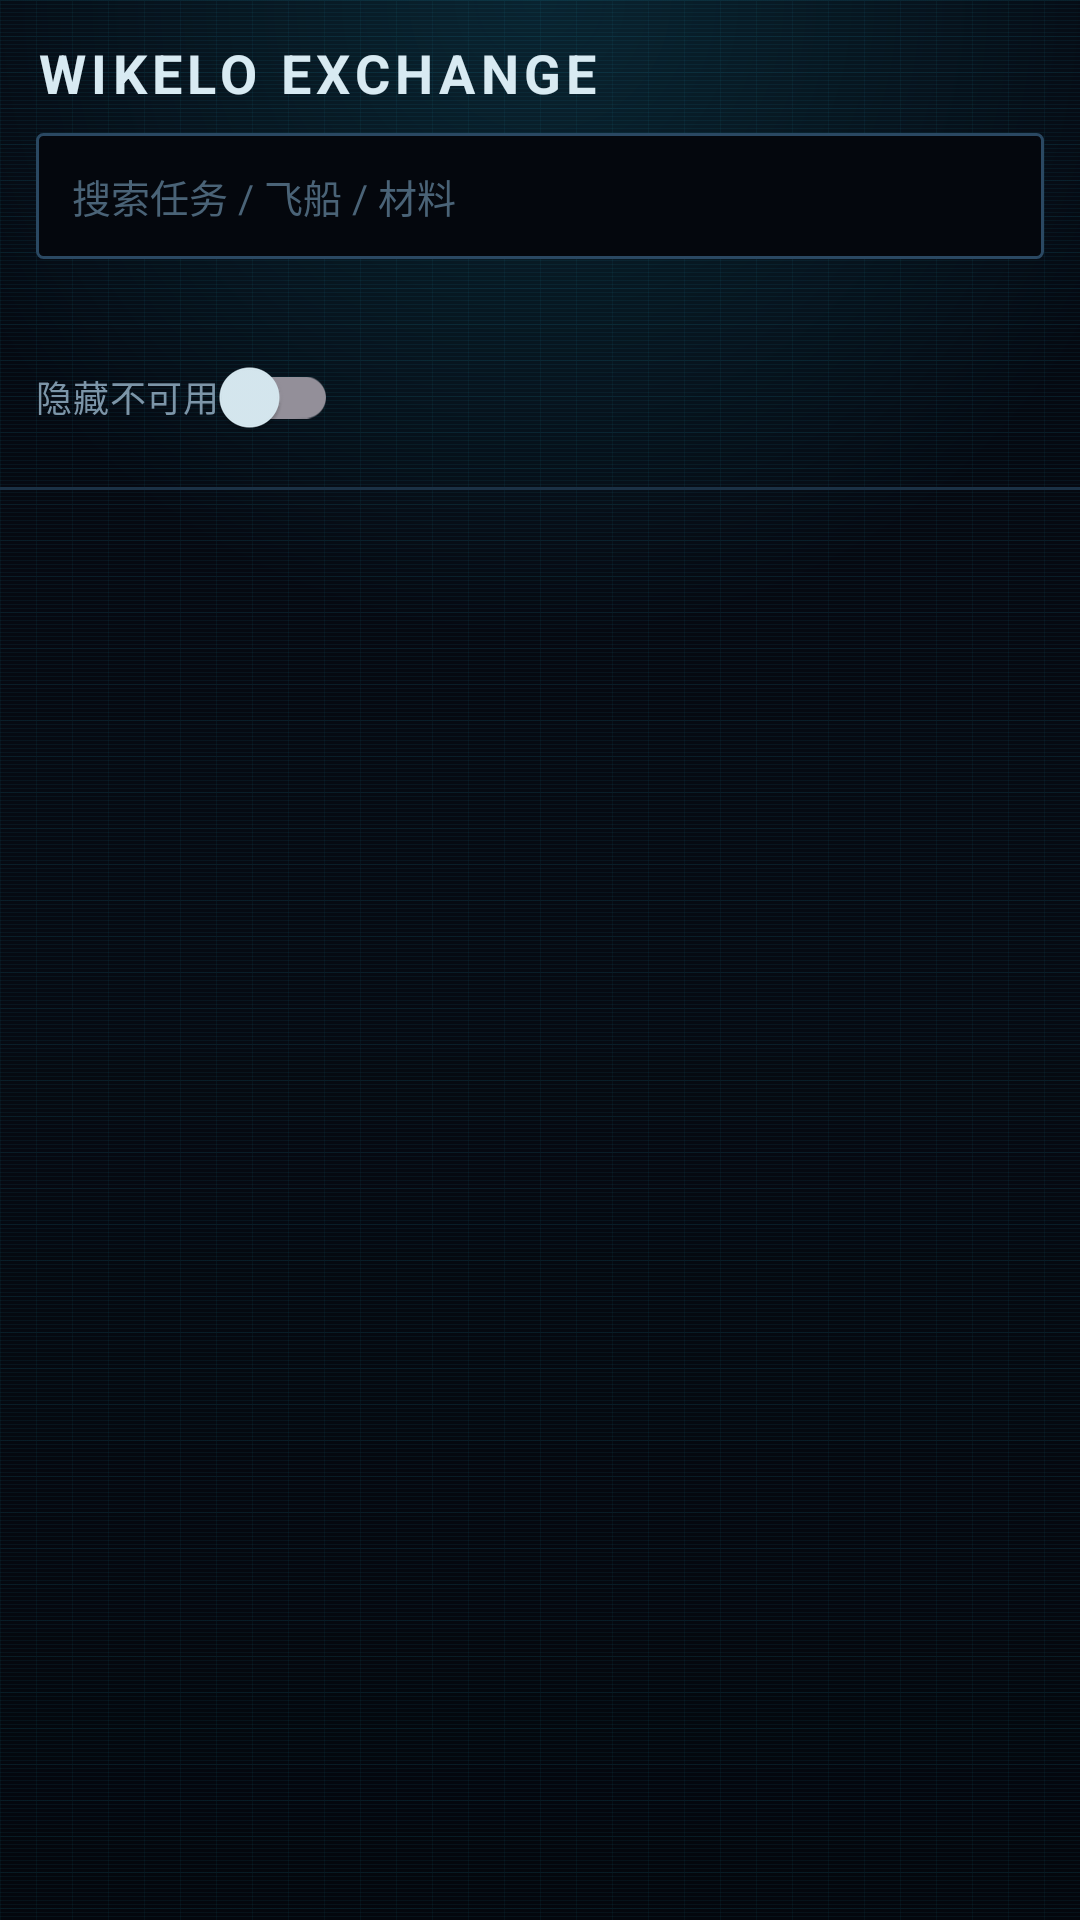

Reconstruct the res/layout file that produces this screen, plus the resources it refers to.
<!-- AndroidManifest.xml: application theme Theme.Bug公民 -->
<!-- res/layout/fragment_wikelo.xml -->
<?xml version="1.0" encoding="utf-8"?>
<LinearLayout xmlns:android="http://schemas.android.com/apk/res/android"
    xmlns:tools="http://schemas.android.com/tools"
    android:layout_width="match_parent"
    android:layout_height="match_parent"
    android:background="@drawable/hud_screen_bg"
    android:orientation="vertical">

    
    <LinearLayout
        android:layout_width="match_parent"
        android:layout_height="wrap_content"
        android:orientation="vertical"
        android:paddingHorizontal="12dp"
        android:paddingTop="12dp"
        android:paddingBottom="6dp">

        <LinearLayout
            android:layout_width="match_parent"
            android:layout_height="wrap_content"
            android:gravity="center_vertical"
            android:orientation="horizontal">

            <TextView
                android:layout_width="0dp"
                android:layout_height="wrap_content"
                android:layout_weight="1"
                android:letterSpacing="0.1"
                android:text="WIKELO EXCHANGE"
                android:textColor="@color/sc_text"
                android:textSize="18sp"
                android:textStyle="bold" />

            <TextView
                android:id="@+id/tv_version"
                android:layout_width="wrap_content"
                android:layout_height="wrap_content"
                android:fontFamily="monospace"
                android:textColor="@color/sc_text_dim"
                android:textSize="10sp"
                tools:text="4.8.0 LIVE V1 · 85" />
        </LinearLayout>

        <EditText
            android:id="@+id/et_search"
            android:layout_width="match_parent"
            android:layout_height="42dp"
            android:layout_marginTop="8dp"
            android:background="@drawable/input_bg"
            android:hint="搜索任务 / 飞船 / 材料"
            android:imeOptions="actionSearch"
            android:inputType="text"
            android:paddingHorizontal="12dp"
            android:textColor="@color/sc_text"
            android:textColorHint="@color/sc_text_dim"
            android:textSize="13sp" />

        <HorizontalScrollView
            android:layout_width="match_parent"
            android:layout_height="wrap_content"
            android:layout_marginTop="8dp"
            android:scrollbars="none">

            <LinearLayout
                android:id="@+id/bar_branch"
                android:layout_width="wrap_content"
                android:layout_height="wrap_content"
                android:orientation="horizontal" />
        </HorizontalScrollView>

        <HorizontalScrollView
            android:layout_width="match_parent"
            android:layout_height="wrap_content"
            android:layout_marginTop="6dp"
            android:scrollbars="none">

            <LinearLayout
                android:id="@+id/bar_category"
                android:layout_width="wrap_content"
                android:layout_height="wrap_content"
                android:orientation="horizontal" />
        </HorizontalScrollView>

        <LinearLayout
            android:layout_width="match_parent"
            android:layout_height="wrap_content"
            android:layout_marginTop="8dp"
            android:gravity="center_vertical"
            android:orientation="horizontal">

            <androidx.appcompat.widget.SwitchCompat
                android:id="@+id/sw_hide_unavailable"
                android:layout_width="wrap_content"
                android:layout_height="wrap_content"
                android:text="隐藏不可用"
                android:textColor="@color/sc_text_mid"
                android:textSize="12sp" />

            <TextView
                android:layout_width="0dp"
                android:layout_height="wrap_content"
                android:layout_weight="1"
                android:layout_marginStart="12dp"
                android:fontFamily="monospace"
                android:gravity="end"
                android:textColor="@color/sc_text_dim"
                android:textSize="11sp"
                android:id="@+id/tv_count"
                tools:text="73 / 85" />
        </LinearLayout>
    </LinearLayout>

    <View
        android:layout_width="match_parent"
        android:layout_height="1dp"
        android:background="@color/sc_line" />

    <androidx.recyclerview.widget.RecyclerView
        android:id="@+id/rv_list"
        android:layout_width="match_parent"
        android:layout_height="0dp"
        android:layout_weight="1"
        android:clipToPadding="false"
        android:paddingHorizontal="12dp"
        android:paddingTop="10dp"
        android:paddingBottom="20dp"
        android:scrollbars="vertical" />

    <TextView
        android:id="@+id/tv_empty"
        android:layout_width="match_parent"
        android:layout_height="wrap_content"
        android:layout_gravity="center"
        android:gravity="center"
        android:padding="40dp"
        android:text="没有匹配的兑换"
        android:textColor="@color/sc_text_dim"
        android:textSize="14sp"
        android:visibility="gone"
        tools:visibility="visible" />
</LinearLayout>
<!-- resources referenced by this layout -->
<resources>
  <color name="sc_line">#1B3145</color>
  <color name="sc_text">#D8EAF2</color>
  <color name="sc_text_dim">#4A6377</color>
  <color name="sc_text_mid">#7C95A8</color>
  <!-- drawable hud_screen_bg (drawable) -->
  <?xml version="1.0" encoding="utf-8"?>
  <layer-list xmlns:android="http://schemas.android.com/apk/res/android">
      
      <item>
          <shape android:shape="rectangle">
              <gradient
                  android:angle="270"
                  android:startColor="#050810"
                  android:centerColor="#060A12"
                  android:endColor="#04070D"
                  android:type="linear" />
          </shape>
      </item>
      <item>
          <bitmap
              android:src="@drawable/tex_grid"
              android:tileMode="repeat" />
      </item>
      <item>
          <bitmap
              android:src="@drawable/tex_scanlines"
              android:tileMode="repeat" />
      </item>
      
      <item>
          <shape android:shape="rectangle">
              <gradient
                  android:type="radial"
                  android:centerX="0.5"
                  android:centerY="0.0"
                  android:gradientRadius="640"
                  android:startColor="#2221D4FF"
                  android:endColor="#0021D4FF" />
          </shape>
      </item>
  </layer-list>
  <!-- drawable input_bg (drawable) -->
  <?xml version="1.0" encoding="utf-8"?>
  <shape xmlns:android="http://schemas.android.com/apk/res/android"
      android:shape="rectangle">
      <solid android:color="@color/sc_bg_deep" />
      <corners android:radius="2dp" />
      <stroke android:color="@color/sc_line2" android:width="1dp" />
  </shape>
  <style name="Theme.Bug公民" parent="Base.Theme.Bug公民" />
  <!-- drawable tex_grid: png bitmap (drawable-nodpi, 116 bytes) -->
  <!-- drawable tex_scanlines: png bitmap (drawable-nodpi, 74 bytes) -->
  <color name="sc_bg_deep">#04070D</color>
  <color name="sc_line2">#2A4862</color>
  <style name="Base.Theme.Bug公民" parent="Theme.Material3.Dark.NoActionBar">
          <item name="colorPrimary">@color/sc_accent</item>
          <item name="colorOnPrimary">@color/sc_ink</item>
          <item name="colorSecondary">@color/sc_accent_dim</item>
          <item name="colorSurface">@color/sc_panel</item>
          <item name="colorOnSurface">@color/sc_text</item>
          <item name="android:colorBackground">@color/sc_bg</item>
          <item name="android:statusBarColor">@color/sc_bg_deep</item>
          <item name="android:navigationBarColor">@color/sc_bg_deep</item>
          <item name="android:windowBackground">@color/sc_bg</item>
      </style>
  <color name="sc_accent">#21D4FF</color>
  <color name="sc_ink">#001119</color>
  <color name="sc_accent_dim">#16A3C7</color>
  <color name="sc_panel">#0D1620</color>
  <color name="sc_bg">#060A10</color>
</resources>
